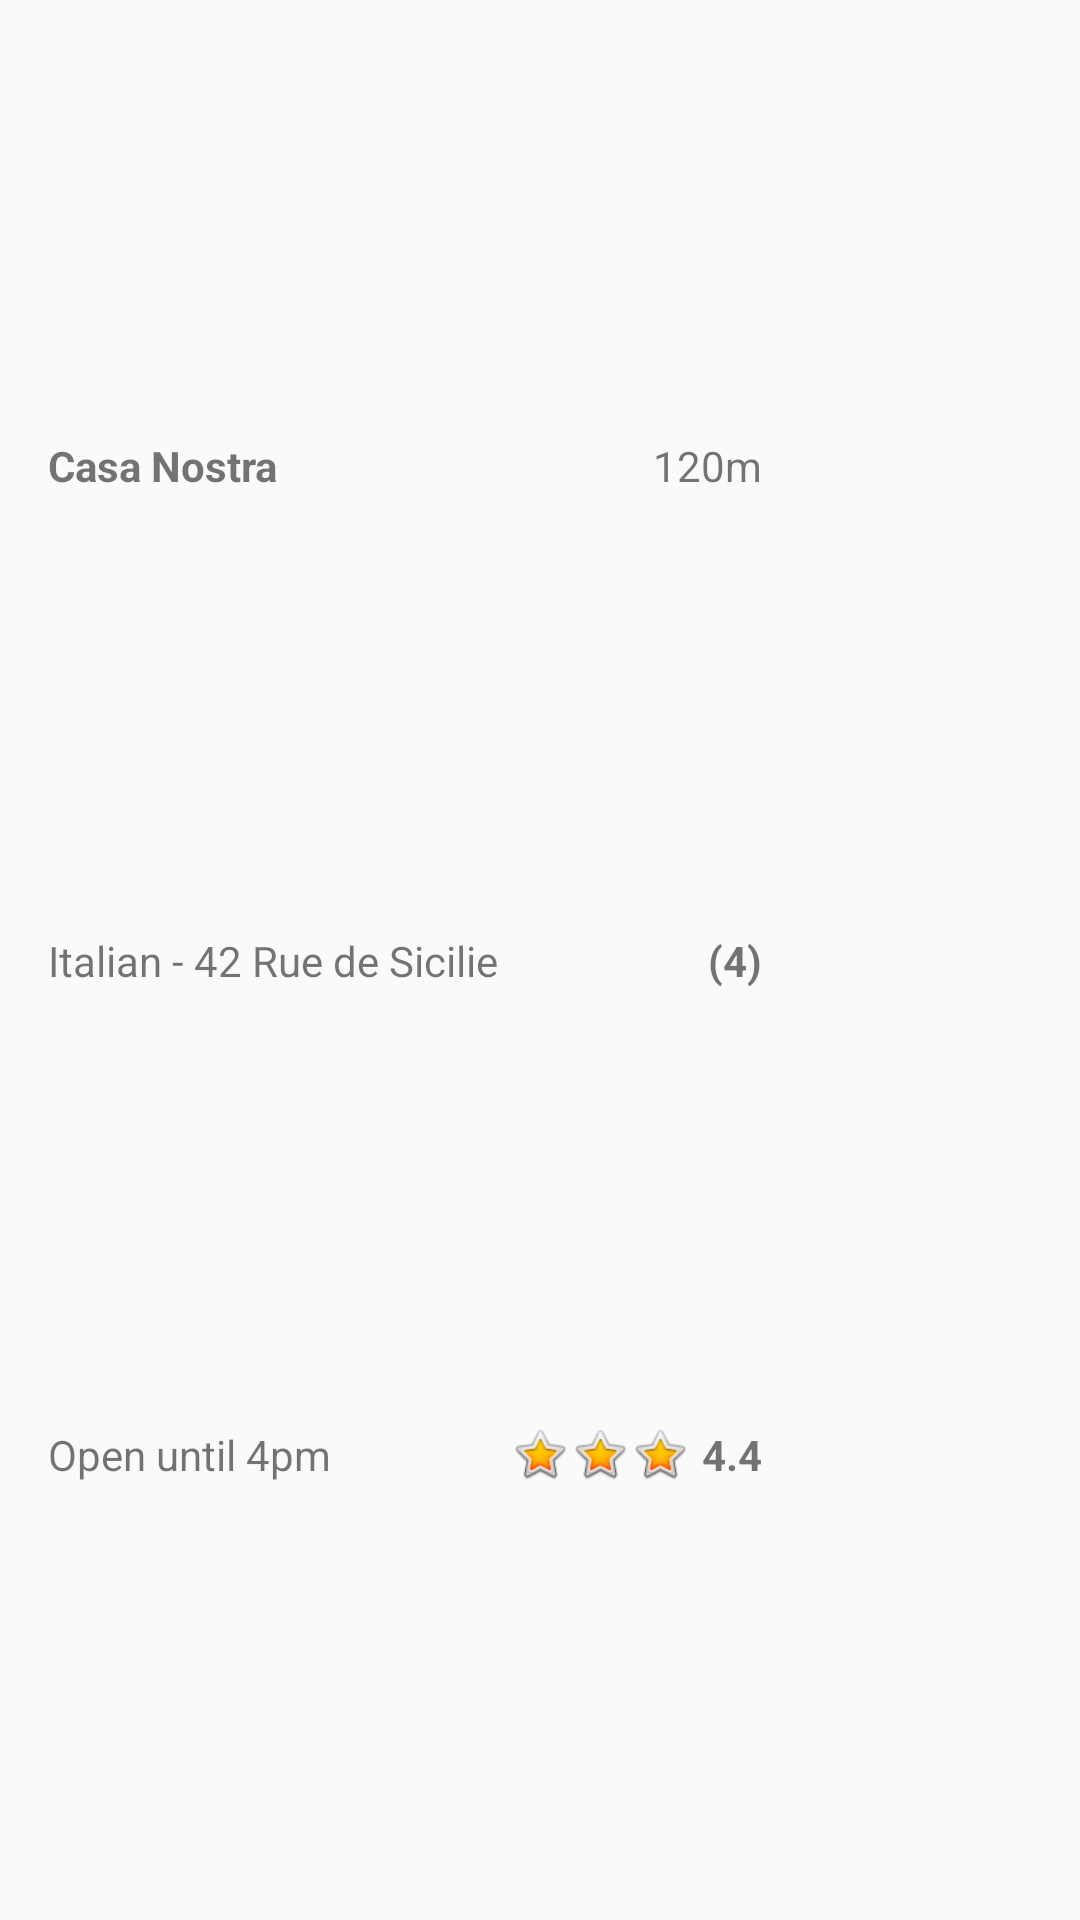

Android layout source for this screen:
<!-- AndroidManifest.xml: application theme AppTheme -->
<!-- res/layout/restaurant_list_item.xml -->
<?xml version="1.0" encoding="utf-8"?>
<androidx.constraintlayout.widget.ConstraintLayout xmlns:android="http://schemas.android.com/apk/res/android"
    xmlns:app="http://schemas.android.com/apk/res-auto"
    xmlns:tools="http://schemas.android.com/tools"
    android:layout_width="match_parent"
    android:layout_height="100dp"
    android:orientation="vertical">

    <TextView
        android:id="@+id/restaurant_name_textView"
        style="@style/general_textView"
        android:layout_width="wrap_content"
        android:layout_height="wrap_content"
        android:text="Casa Nostra"
        android:textStyle="bold"
        app:layout_constraintBottom_toTopOf="@+id/restaurant_address_textView"
        app:layout_constraintEnd_toStartOf="@+id/restaurant_distance_textView"
        app:layout_constraintHorizontal_bias="0.0"
        app:layout_constraintStart_toStartOf="parent"
        app:layout_constraintTop_toTopOf="parent" />

    <TextView
        android:id="@+id/restaurant_address_textView"
        style="@style/general_textView"
        android:layout_width="wrap_content"
        android:layout_height="wrap_content"
        android:text="Italian - 42 Rue de Sicilie"
        app:layout_constraintBottom_toTopOf="@+id/restaurant_opening_textView"
        app:layout_constraintEnd_toStartOf="@+id/imageView2"
        app:layout_constraintHorizontal_bias="0.0"
        app:layout_constraintStart_toStartOf="parent"
        app:layout_constraintTop_toBottomOf="@+id/restaurant_name_textView" />

    <TextView
        android:id="@+id/restaurant_opening_textView"
        style="@style/general_textView"
        android:layout_width="wrap_content"
        android:layout_height="wrap_content"
        android:text="Open until 4pm"
        app:layout_constraintBottom_toBottomOf="parent"
        app:layout_constraintEnd_toStartOf="@+id/star3_imageView"
        app:layout_constraintHorizontal_bias="0.0"
        app:layout_constraintStart_toStartOf="parent"
        app:layout_constraintTop_toBottomOf="@+id/restaurant_address_textView" />

    <ImageView
        android:id="@+id/restaurant_imageView"
        android:layout_width="90dp"
        android:layout_height="90dp"
        android:scaleType="centerCrop"
        app:layout_constraintBottom_toBottomOf="parent"
        app:layout_constraintEnd_toEndOf="parent"
        app:layout_constraintTop_toTopOf="parent"
        tools:srcCompat="@tools:sample/backgrounds/scenic" />

    <TextView
        android:id="@+id/restaurant_distance_textView"
        style="@style/general_textView"
        android:layout_width="wrap_content"
        android:layout_height="wrap_content"
        android:layout_marginEnd="8dp"
        android:text="120m"
        app:layout_constraintBottom_toTopOf="@+id/restaurant_numberOfGoing_textView"
        app:layout_constraintEnd_toStartOf="@+id/restaurant_imageView"
        app:layout_constraintTop_toTopOf="parent" />

    <TextView
        android:id="@+id/restaurant_rating_textView"
        android:layout_width="wrap_content"
        android:layout_height="wrap_content"
        android:layout_marginEnd="16dp"
        android:text="4.4"
        android:textStyle="bold"
        app:layout_constraintBottom_toBottomOf="parent"
        app:layout_constraintEnd_toStartOf="@+id/restaurant_imageView"
        app:layout_constraintTop_toBottomOf="@+id/restaurant_numberOfGoing_textView"
        app:srcCompat="@android:drawable/btn_star_big_on" />

    <TextView
        android:id="@+id/restaurant_numberOfGoing_textView"
        style="@style/general_textView"
        android:layout_width="wrap_content"
        android:layout_height="wrap_content"
        android:text="(4)"
        android:textStyle="bold"
        app:layout_constraintBottom_toTopOf="@+id/restaurant_rating_textView"
        app:layout_constraintEnd_toStartOf="@+id/restaurant_imageView"
        app:layout_constraintTop_toBottomOf="@+id/restaurant_distance_textView" />

    <ImageView
        android:id="@+id/imageView2"
        android:layout_width="20dp"
        android:layout_height="20dp"
        app:layout_constraintBottom_toTopOf="@+id/restaurant_rating_textView"
        app:layout_constraintEnd_toStartOf="@+id/restaurant_numberOfGoing_textView"
        app:layout_constraintTop_toBottomOf="@+id/restaurant_distance_textView"
        app:srcCompat="@drawable/com_facebook_profile_picture_blank_square" />

    <ImageView
        android:id="@+id/star2_imageView"
        android:layout_width="20dp"
        android:layout_height="20dp"
        app:layout_constraintBottom_toBottomOf="parent"
        app:layout_constraintEnd_toStartOf="@+id/star1_imageView"
        app:layout_constraintTop_toBottomOf="@+id/restaurant_numberOfGoing_textView"
        app:srcCompat="@android:drawable/btn_star_big_on" />

    <ImageView
        android:id="@+id/star3_imageView"
        android:layout_width="20dp"
        android:layout_height="20dp"
        app:layout_constraintBottom_toBottomOf="parent"
        app:layout_constraintEnd_toStartOf="@+id/star2_imageView"
        app:layout_constraintTop_toBottomOf="@+id/restaurant_numberOfGoing_textView"
        app:srcCompat="@android:drawable/btn_star_big_on" />

    <ImageView
        android:id="@+id/star1_imageView"
        android:layout_width="20dp"
        android:layout_height="20dp"
        android:layout_marginEnd="4dp"
        app:layout_constraintBottom_toBottomOf="parent"
        app:layout_constraintEnd_toStartOf="@+id/restaurant_rating_textView"
        app:layout_constraintTop_toBottomOf="@+id/restaurant_numberOfGoing_textView"
        app:srcCompat="@android:drawable/btn_star_big_on" />


</androidx.constraintlayout.widget.ConstraintLayout>
<!-- resources referenced by this layout -->
<resources>
  <style name="general_textView">
          <item name="android:layout_width">wrap_content</item>
          <item name="android:layout_height">wrap_content</item>
          <item name="android:layout_marginStart">8dp</item>
          <item name="android:layout_marginEnd">8dp</item>
          <item name="android:paddingStart">8dp</item>
          <item name="android:paddingEnd">8dp</item>
      </style>
  <style name="AppTheme" parent="Theme.AppCompat.Light">
          
          <item name="colorPrimary">@color/colorPrimary</item>
          <item name="colorPrimaryDark">@color/colorPrimaryDark</item>
          <item name="colorAccent">@color/colorAccent</item>
      </style>
  <color name="colorPrimary">#FF5722</color>
  <color name="colorPrimaryDark">#802b11</color>
  <color name="colorAccent">#ffc622</color>
</resources>
